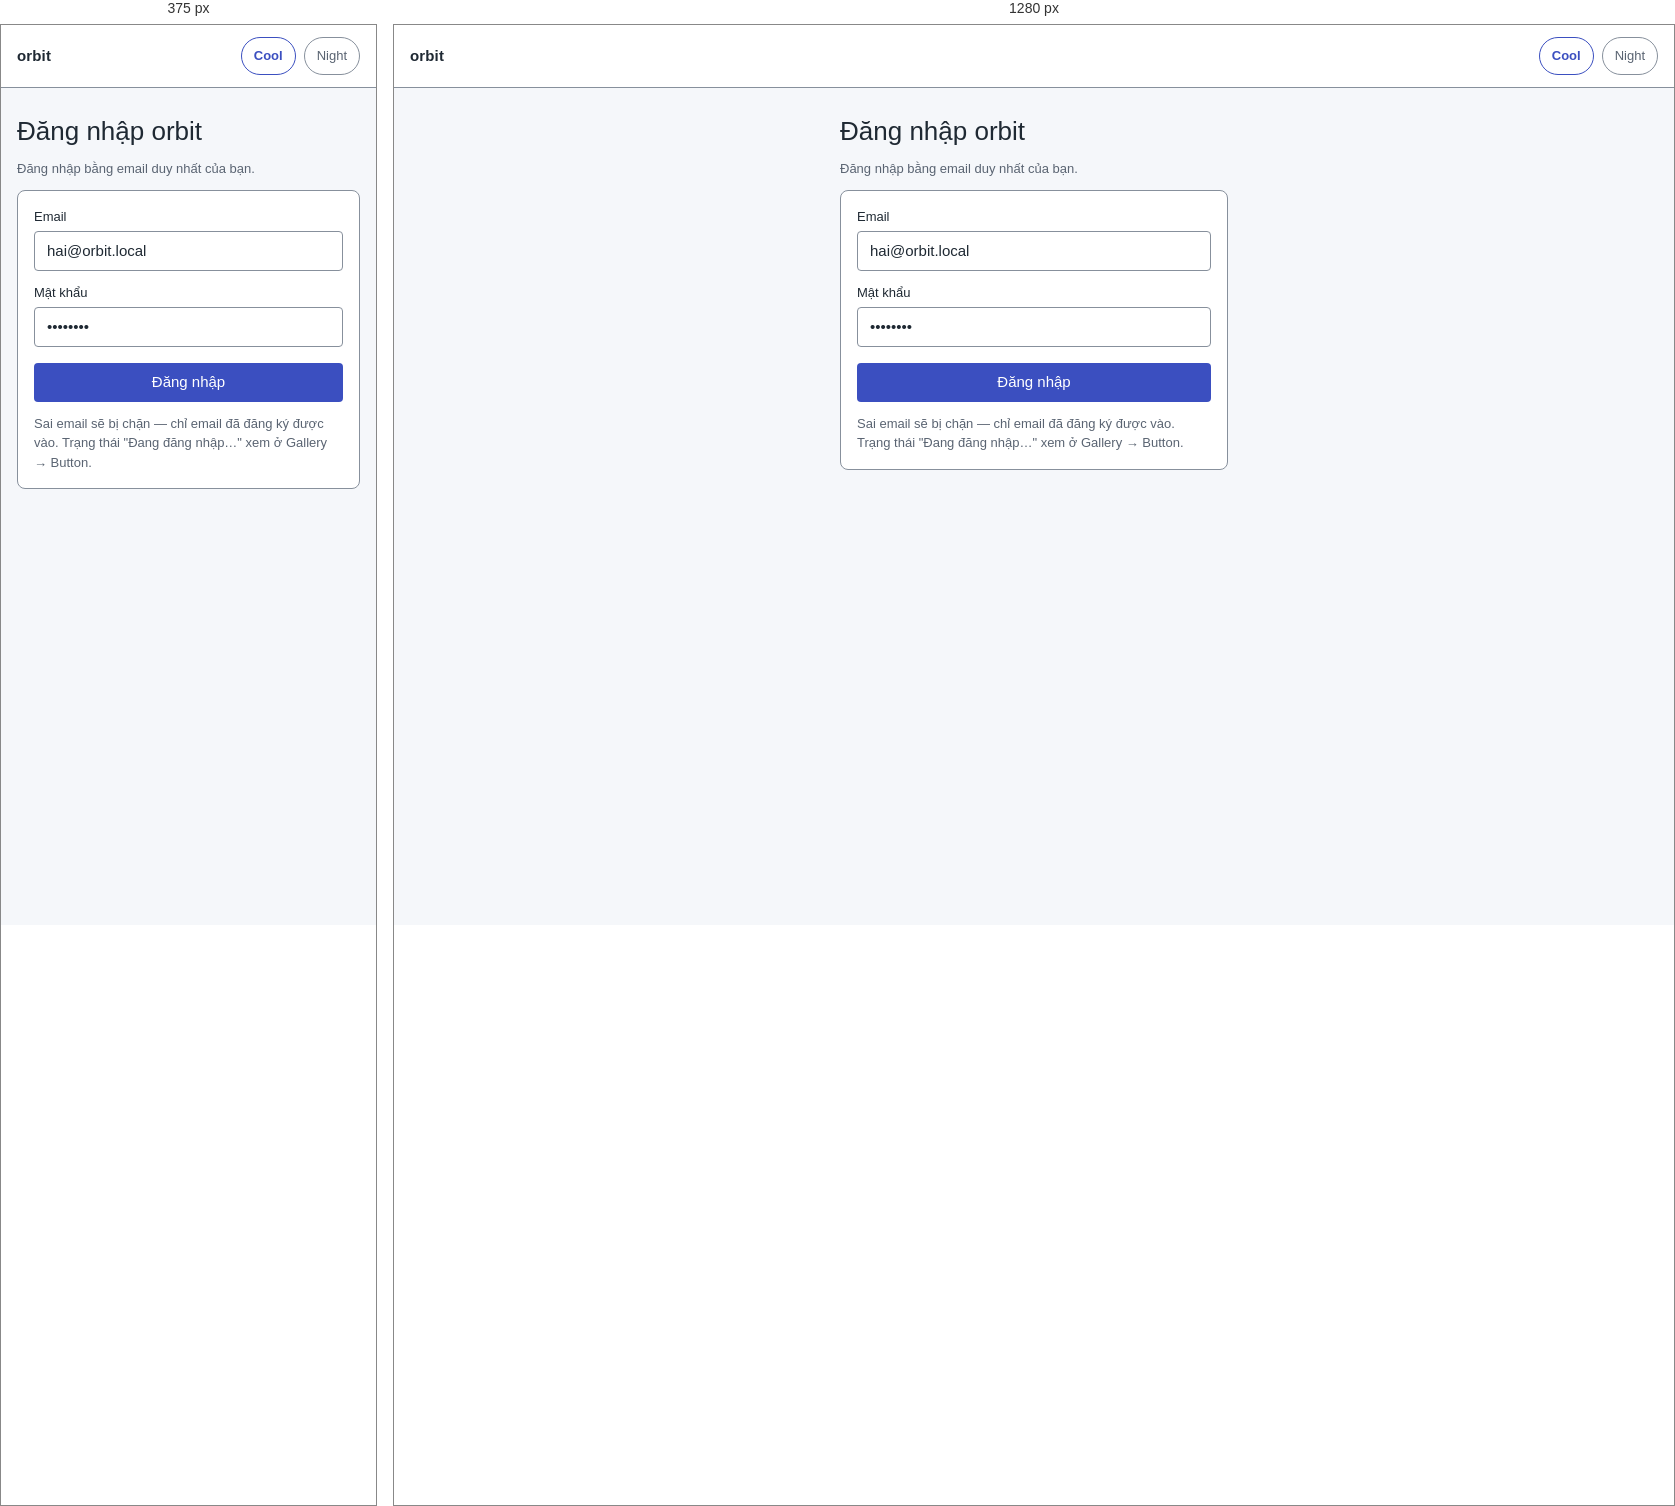
Rendered at 375 px and 1280 px, left to right.

<!-- file: s1.html -->
<!-- AC-1: local sign-in → dashboard. Sai email bị chặn; curl GraphQL không session = 401. -->
<!DOCTYPE html>
<html lang="vi" data-theme="cool-console">
<head>
<meta charset="utf-8">
<meta name="viewport" content="width=device-width, initial-scale=1">
<link rel="icon" href="data:,">
<title>s1 — Đăng nhập — orbit</title>
<link rel="stylesheet" href="../assets/theme.css">
<script>
  function setTheme(t) {
    document.documentElement.dataset.theme = t;
    document.querySelectorAll('.theme-switch button').forEach(function (b) {
      b.setAttribute('aria-pressed', String(b.dataset.t === t));
    });
  }
</script>
</head>
<body>
<div class="topbar">
  <span class="brand">orbit</span>
  <div class="theme-switch" data-component="ThemeSwitch">
    <button type="button" data-t="cool-console" aria-pressed="true" onclick="setTheme('cool-console')">Cool</button>
    <button type="button" data-t="night-focus" aria-pressed="false" onclick="setTheme('night-focus')">Night</button>
  </div>
</div>
<main class="wrap" style="max-width: 420px;">
  <h1>Đăng nhập orbit</h1>
  <p class="muted">Đăng nhập bằng email duy nhất của bạn.</p>

  <div class="card" data-component="SignInForm" data-state="default">
    <form onsubmit="return false">
      <label for="email">Email</label>
      <input class="input" id="email" type="email" value="hai@orbit.local">
      <div style="height: var(--space-3);"></div>
      <label for="pw">Mật khẩu</label>
      <input class="input" id="pw" type="password" value="********">
      <div style="height: var(--space-4);"></div>
      <button class="btn" data-component="Button" data-state="default" style="width: 100%;">Đăng nhập</button>
      <p class="muted" style="margin: var(--space-3) 0 0;">Sai email sẽ bị chặn — chỉ email đã đăng ký được vào. Trạng thái "Đang đăng nhập…" xem ở Gallery → Button.</p>
    </form>
  </div>
</main>
</body>
</html>


/* @media block from theme.css */
@media (max-width: 720px) {
  .grid-2, .grid-4 { grid-template-columns: 1fr; }
  .nav { display: none; }
}

/* @media block from theme.css */
@media (max-width: 720px) { .board { grid-template-columns: 1fr; } }